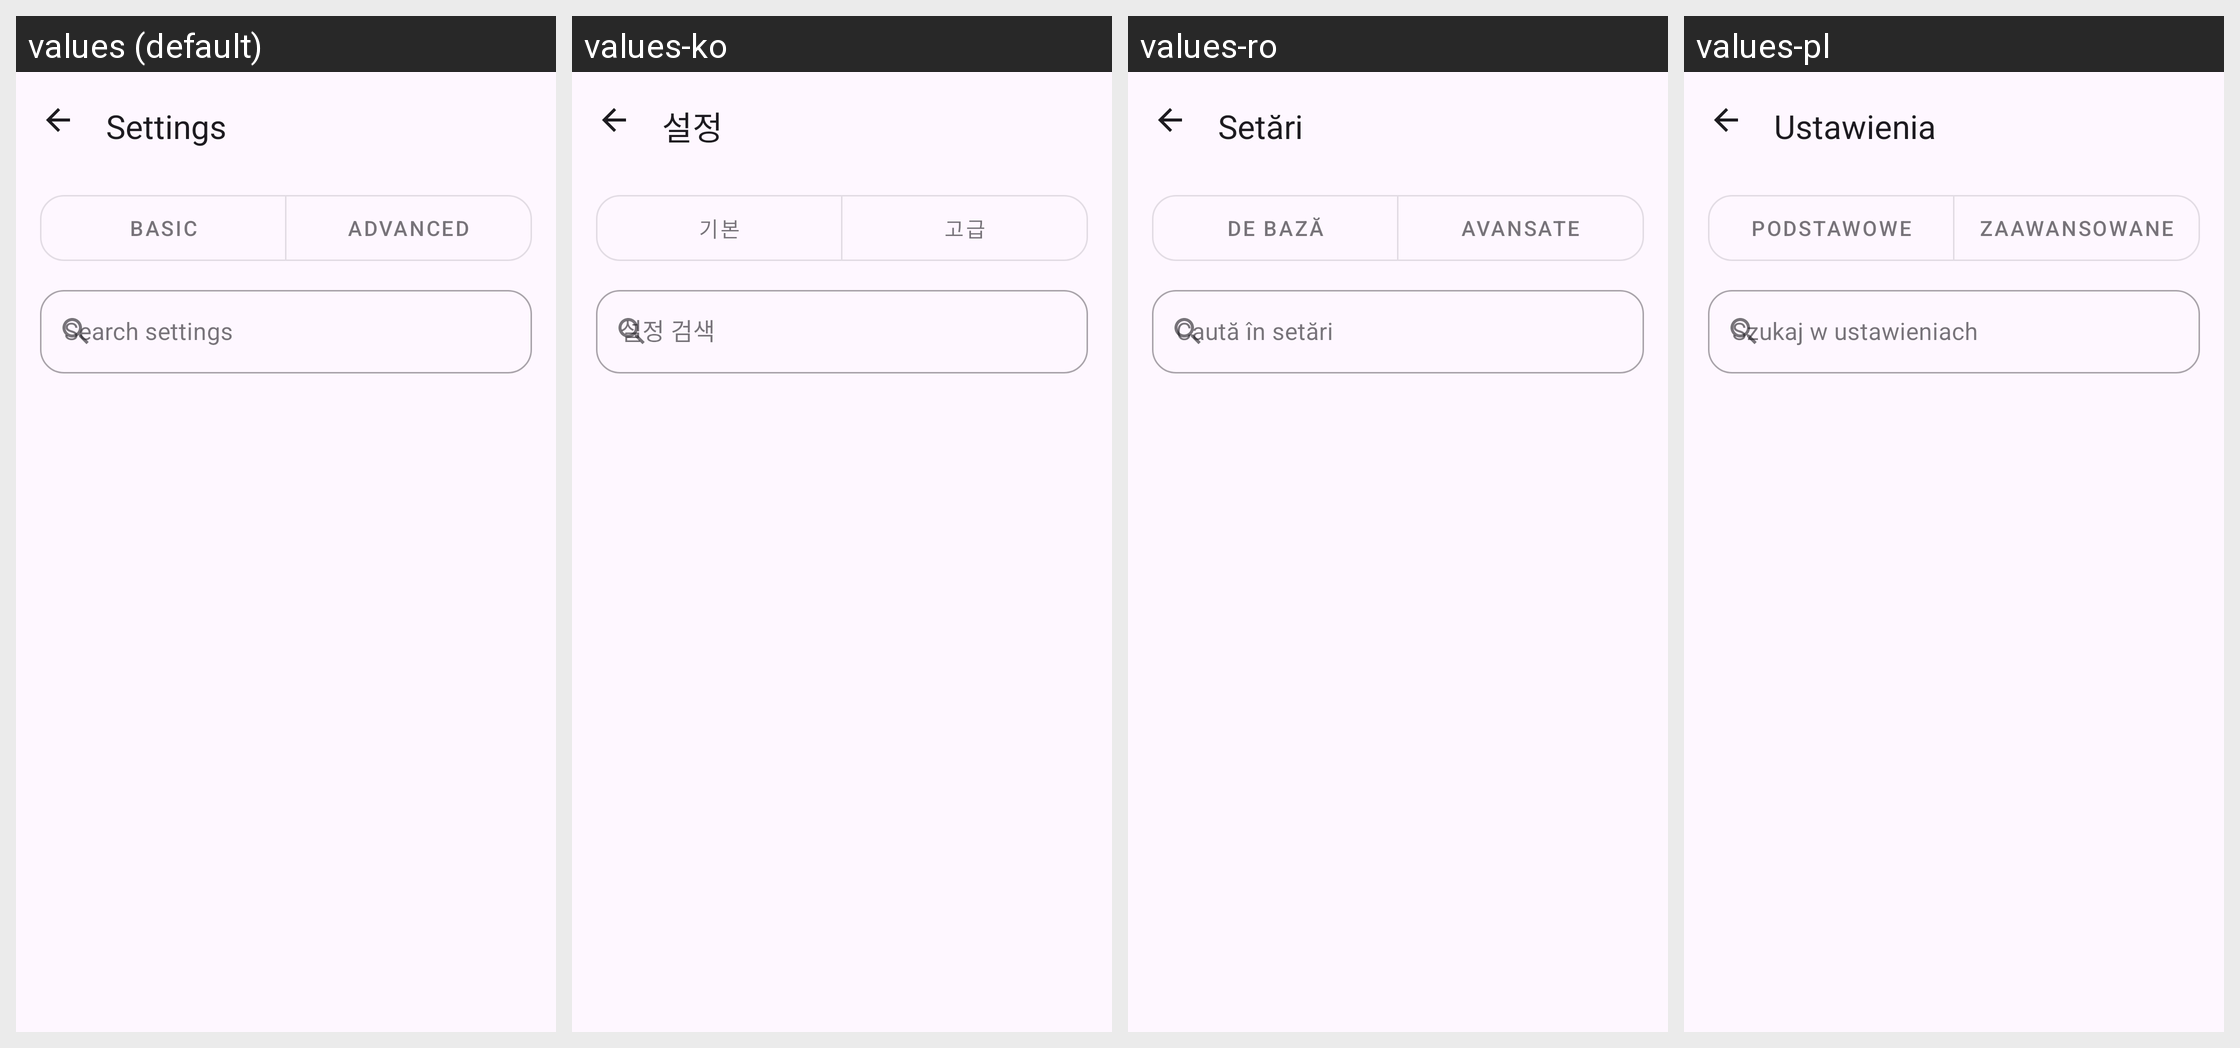

The same Android screen rendered under several of its app's locales, left to right. List the strings drawn on it with the default value and each locale's translation.
Android screen res/layout/fragment_settings.xml rendered under 4 locales, left to right: values (default), values-ko, values-ro, values-pl. Device: Nexus 5 (rendered at 1080×1920; each locale shown at half size, 540×960, under a caption strip naming it); theme AppTheme.
Other locales in the repository, not shown: values-ar, values-cs, values-de, values-es, values-es-rES, values-hu, values-it, values-ja, values-ka, values-nl, values-pt-rBR, values-ru, values-tr, values-uk, values-vi, values-zh-rCN, values-zh-rTW.
Strings drawn on this screen, with the default value and each locale's value (text and hints the layout hard-codes, and strings that could not be matched under every locale, appear in the picture but are not listed):

settings
  values: Settings
  values-ko: 설정
  values-ro: Setări
  values-pl: Ustawienia

settings_tab_basic
  values: Basic
  values-ko: 기본
  values-ro: De bază
  values-pl: Podstawowe

settings_tab_advanced
  values: Advanced
  values-ko: 고급
  values-ro: Avansate
  values-pl: Zaawansowane

settings_search_hint
  values: Search settings
  values-ko: 설정 검색
  values-ro: Caută în setări
  values-pl: Szukaj w ustawieniach
